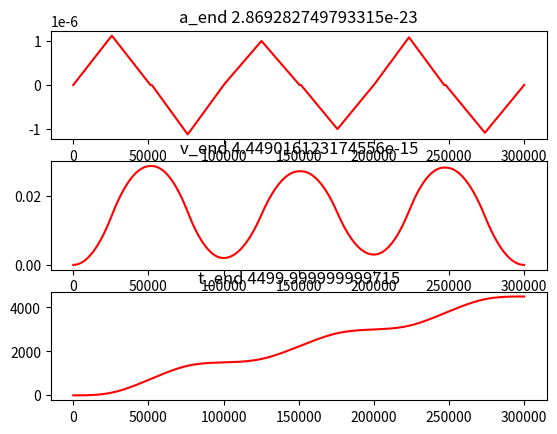

Reproduce this figure in Python.
"""
t_n = t_(n-1) + v_(n-1)
v_n = v_(n-1) + a_(n-1)
a_n = a_(n-1) + j

t_n = v_0 + v_1 + ... + v_n-1
v_n = a_0 + a_1 + ... + a_n-1

Velocity profile
T1 quadratic / T2 linear / T3  quadratic / T4 flat /T5  quadratic / T6 linear / T7  quadratic 

given
	j
	a
	v
	d

goal
	find t_1, t_2, t_3, t_4, t_5, t_6, t_7	

concatenate different motions together and form a smooth motion profile

motion_0 (j_0, a_0, v_0, d_0): start ramp up and achieve the max speed, and exit this motion with max speed,
d_0 and zero laceration

motion_1 (j_1, a_1, v_1, d_1): start ramp up and achieve the max speed, and exit this motion with max speed,
d_1 and zero acceleration 

...
last motion
motion_e (j_e, a_e, v_e, d_e): start ramp up and achieve the max speed, and exit this motion with max speed,
d_1 and zero acceleration 

type_2: s-curve with no ending tail
	t_1, t_2, t_3, t_4

type_3: 
	t_1, t_2, t_3, t_4, t_5, t_6, t_7
	start with v_s
	get to v_m during t_1, t_2, t_3
	stay in v_m during t_4
	get to zero during t_5, t_6, t_7 
	
	case_1: go up
	t1: j
	a_m = t_1*j
	v = v_0 + t_1*(t_1-1)*j/2
	q = t_1*v_0

	t2: 0
	a = t_1*j
	v = v_0 + t_1*(t_1-1)*j/2 + t_2*t_1*j
	q = 

	t3: -j
	a = 0
	v_m = v_0 + a_m*(t_1+t_2)
	q = (v_m-v_0)*(t_1+t_2/2-1)+v_0*(2*t_1+t_2)

	t4: 0
	a = 0
	v = v_0 + t_1*(t_1+t_2)*j
	q = (v_m-v_0)*(t_1+t_2/2+t_4-1)+v_0*(2*t_1+t_2+t_4)

	t5: -j
	a = -t_5*j
	v = v_0 + t_1*(t_1+t_2)*j - t_5*(t_5-1)*j/2
	q = 

	t6: 0
	a = -t_5*j
	v = v_0 + t_1*(t_1+t_2)*j -t_5*(t_5-1)*j/2 -t_5*t_6*j
	q = 

	t7: j
	a = 0
	v = v_0 + t_1*(t_1+t_2)*j - t_5*(t_5+t_6)*j 
	q = 
"""

import math
import matplotlib.pyplot as plt
import time
import numpy as np


"""
[t_0, 0] -> d_0 flat
	T_1 -> accel a v_0 to v_m 
	T_4 -> flat 
	T_1 -> accel a V_M to v_e
[t_m, 0] -> d_2 flat	

if total time t is not enough then we increase it
if a_avg is not within the range then we change it 

conditions 
a_avg > 0

D = v_m*(t_4+t_1+t_2/2+t_5+t_6/2) + v_0*(t_1+t_2/2+1)+v_e*(t_5+t_6/2-1)
"""
def profile(d_list, t, a_avg, v_0, v_e, j):
	# threshold
	thr = 0.0001

	# t_0
	if v_0 == 0:
		t_0 = 0
	else:
		t_0 = math.floor(d_list[0]/v_0)

	# t_e
	if v_e == 0:
		t_e = 0
	else:
		t_e = math.floor(d_list[2]/v_e)
	

	# adjust D: from v_0 to v_e
	D = d_list[1] + (d_list[0]-t_0*v_0) + (d_list[2]-t_e*v_e)

	# adjust t
	t_tmp = math.floor(t-t_0-t_e)

	# time is to short
	if t_tmp <=0:
		t_tmp = 4

	"""
	adjust a_avg to a feasible accel
	"""
	# minimum value of a_avg
	_a_avg = max(a_avg, abs(v_0-v_e)/t_tmp)

	# d_max
	v_max = (_a_avg*t_tmp+v_0+v_e)/2
	_T_1 = (v_max-v_0)/(2*_a_avg)
	_T_3 = (v_max-v_e)/(2*_a_avg) 
	d_max = v_max*(_T_1+_T_3)+v_0*(_T_1+1)+v_e*(_T_3-1)

	# d_min 
	v_min = (-_a_avg*t_tmp+v_0+v_e)/2
	if v_min < 0:
		v_min = 0
		_T_1 = v_0/(2*_a_avg)
		_T_3 = v_e/(2*_a_avg)
	else:
		_T_1 = (v_0-v_min)/(2*_a_avg)
		_T_3 = (v_e-v_min)/(2*_a_avg) 
	d_min = v_min*(_T_1+_T_3)+v_0*(_T_1+1)+v_e*(_T_3-1)

	# check D and adjust _a_avg based on that
	if D > d_max:
		# increase _a_avg
		A = (t_tmp**2)/4
		B = t_tmp*(v_e+v_0)/2 + v_0-v_e-(1+thr)*D
		C = -(v_0-v_e)**2/4
		delta = B**2-4*A*C
		_a_avg = (-B+math.sqrt(delta))/(2*A) # pick the largest root


	elif D < d_min:
		# increase _a_avg
		A = -(t_tmp**2)/4
		B = t_tmp*(v_e+v_0)/2 + v_0-v_e-(1-thr)*D
		C = (v_0-v_e)**2/4
		delta = B**2-4*A*C
		_a_avg = (-B-math.sqrt(delta))/(2*A) # pick the largest root 

		# check if v_min is negative or not
		if (v_0+v_e - _a_avg*t_tmp)/2 <0:
			_a_avg = (v_0**2 + v_e**2)/(2*((1-thr)*D+v_e-v_0))

	# init v_m
	v_m = None
	
	"""
	case 1 v_m >= max
	"""
	while v_m == None:
		A = -1/_a_avg
		B = (v_0 + v_e)/_a_avg + t_tmp
		C = -(v_0**2 + v_e**2)/(2*_a_avg) + v_0-v_e-D   
		delta = B**2-4*A*C

		# check delta
		if delta < 0:
			break
		
		# pick the max root
		roots = [(-B+math.sqrt(delta))/(2*A),(-B-math.sqrt(delta))/(2*A)]
		
		# check if v_m and t_4 is valid
		for root in roots:
			if root >= max(v_0, v_e): # v_m condition
				if t_tmp - (2*root-v_e-v_0)/_a_avg >= 0:
					v_m = root
		
		# break the loop
		break

	"""
	case 2 v_m <= min
	"""
	while v_m == None:
		A = 1/_a_avg
		B = -(v_0 + v_e)/_a_avg + t_tmp
		C = (v_0**2 + v_e**2)/(2*_a_avg) + v_0-v_e-D   
		delta = B**2-4*A*C
		# check delta
		if delta < 0:
			break
		
		# all possible solutions
		sols = [(-B+math.sqrt(delta))/(2*A),(-B-math.sqrt(delta))/(2*A)]
		for sol in sols:
			if sol >=0 and sol <= min(v_0, v_e):
				v_m = sol
				break

		# break the loop
		break

	"""
	case 3 v_e <= v_m <= v_0
	"""
	while v_0 >= v_e and v_m == None:
		A = (-v_0 + v_e)/_a_avg + t_tmp
		B = (v_0**2 - v_e**2)/(2*_a_avg) + v_0-v_e-D   
		
		sol = -B/A
		
		if sol >=0 and sol <= v_0 and sol >= v_e:
			v_m = sol
		
		# break the loop
		break

	"""
	case 4 v_0 <= v_m <= v_e
	"""
	while v_e >= v_0 and v_m == None:
		A = (v_0 - v_e)/_a_avg + t_tmp
		B = (-v_0**2 + v_e**2)/(2*_a_avg) + v_0-v_e-D   
		
		sol = -B/A
		
		if sol >=0 and sol <= v_e and sol >= v_0:
			v_m = sol
		
		# break the loop
		break

	# check if v_m exists
	if v_m == None:
		return False

	# t_1 and t_2
	if v_0 == v_m:
		t_1 = math.floor(0)
		t_2 = math.floor(0)
	else:
		T_1 = abs(v_m-v_0)/(2*_a_avg) # t_1+t_2/2 
		#t_1 = max(1, math.floor(2*T_1*(1-1/(1+a))))
		t_1 = max(1, math.floor(T_1 + j*(1-T_1)))
		t_2 = max(0, math.floor(2*T_1 - 2*t_1))

	# t_5 and t_6
	"""
	if v_e == v_m:
		print("yes") 
		t_5 = math.floor(0)
		t_6 = math.floor(0)
	else:
		pass
	"""
	T_3 = abs(v_m-v_e)/(2*_a_avg) # t_5+t_6/2
	#t_5 = max(1, math.floor(2*T_3*(1-1/(1+a))))
	t_5 = max(1, math.floor(T_3 + j*(1-T_3)))
	t_6 = max(0, math.floor(2*T_3 - 2*t_5))

	# t_4
	t_4 = t_tmp - 2*t_1 - t_2 - 2*t_5 - t_6

	# adjust v_m
	v_m = (D - v_0*(t_1+(t_2/2)+1) - v_e*(t_5+(t_6/2)-1)) / (t_tmp - t_1-(t_2/2) - t_5-(t_6/2))
	
	# j_1
	if t_1 == 0:
		j_1 = 0
	else:
		j_1 = (v_m - v_0)/ (t_1 * (t_1 + t_2))
	
	# j_2
	if t_5 == 0:
		j_2 = 0
	else:
		j_2 = (v_e - v_m)/ (t_5 * (t_5 + t_6))
	
	d_m = v_m*(t_1 + t_2/2 + t_5 + t_6/2+ t_4) + v_0*(t_1 + t_2/2 + 1) + v_e*(t_5 + t_6/2 - 1)
	t_m = t_0+2*t_1+t_2+t_4+2*t_5+t_6+t_e
	t_j = [[t_0, 0], [t_1, j_1], [t_2, 0], [t_1, -j_1], [t_4, 0], [t_5,j_2], [t_6, 0], [t_5, -j_2], [t_e, 0]]

	return {"tick_jerk": t_j, "v_0": v_0, "v_e": v_e, "d": sum(d_list), "d_e": d_m+v_0*t_0+v_e*t_e, "a_avg": a_avg, "a_avg_e": _a_avg, "t": t, "t_m": t_m}


def tick(jerk, ticks, a_0 = 0, v_0 = 0, q_0 = 0):
	q = [q_0]
	v = [v_0]
	a = [a_0]
	
	for i in range(len(jerk)):
		for j in range(ticks[i]):
			q.append(q[-1] + v[-1])
			v.append(v[-1] + a[-1])
			a.append(a[-1] + jerk[i])
	return [a[1:], v[1:], q[1:]]

"""
remove intervals with no ticks
"""
def tick_jerk(t_j):
	data = []
	for tj in t_j:
		if tj[0] > 0:
			data.append({"tick": tj[0], "jerk": tj[1]})
	return data

"""
add segment order to each tick_jerk
0: first interval
1: middle interval
2: last interval
3: first and last interval
"""
def tick_jerk_segment_order(t_j):
	l = length(t_j)
	for i in range(length(t_j)):
		t_j[i]["segment_order"] = 1 
		if i == l-1 and i == 0:
			t_j[i]["segment_order"] = 3
		elif i == 0:
			t_j[i]["segment_order"] = 0
		elif i == l-1:
			t_j[i]["segment_order"] = 2 

	return t_j

"""
type_1: full s-curve
	t_1, t_2, t_3, t_4, t_5, t_6, t_7
	 
	a_m = j * t_1 < a
	v_m = a_m * (t_1 + t_2) + v_0= j * t_1 * (t_1 + t_2) + v_0 < v   
	d_m = (v_m - v_0)*(2*t_1 + t_2 + t_4) + v_0 * (4*t_1 + 2*t_2 + t_4) = 
	j * t_1 * (t_1 + t_2) * (2*t_1 + t_2 + t_4) + v_0 * (4*t_1 + 2*t_2 + t_4) < d
	
input: j, a, v, d, v_0 
return: j_m, a_m, v_m, t_1, t_2, t_4
"""
def type_1_j_a_v(j, a, v, d, v_0 = 0):
	
	t_1_a = math.floor(a / j)
	t_1_v = math.floor((abs(v-v_0)/j)**(1/2))
	# t_1_d
	roots = [ np.real(x) for x in np.roots([ np.sign(v-v_0) *2*j, 0, 4*v_0, -d]) if np.isreal(x)]
	roots.sort()
	if v >= v_0:
		# positive j
		t_1_d = math.floor(max(roots))
	else:
		# negative j
		if len(roots) <= 1:
			t_1_d = math.floor(((2*v_0)/(3*j))**(1/2))
		else:
			t_1_d = math.floor(roots[1]) 
	# find t_1_a
	t_1 = min(t_1_a, t_1_v, t_1_d)
	t_1 = max(0, t_1)
	t_2 = 0
	
	if t_1 == 0:
		if v_0 > 0: 
			t_4 = math.ceil(d/v_0)
			t_4 = max(0, t_4)
		else: 
			t_4 = 0
		j_m = 0

	else:
		if t_1_a <= min(t_1_v, t_1_d):

			t_2_v = math.floor((abs(v-v_0) / (j*t_1)) - t_1)
			#t_2_d
			roots = [ np.real(x) for x in np.roots([np.sign(v-v_0) *j*t_1, np.sign(v-v_0)*3*j*(t_1**2)+2*v_0, np.sign(v-v_0)*2*j*(t_1**3)+4*v_0*t_1 -d]) if np.isreal(x)]
			roots.sort()
			if v >= v_0:
				# positive j
				t_2_d = math.floor(max(roots))  
			else:
				# negative j
				if len(roots) <= 1:
					t_2_d = math.floor(((-3*j*(t_1**2) + 2*v_0)/(2*j*t_1))**(1/2))
				else:
					t_2_d = math.floor(roots[0])
			t_2 = min(t_2_v, t_2_d)
			t_2 = max(t_2, 0)
	
		t_4 = math.ceil((d - (2*t_1 + t_2)*(2*v_0 + np.sign(v-v_0) * j*t_1*(t_1+t_2)))/(np.sign(v-v_0) *j*t_1*(t_1+t_2)+v_0)) 
		t_4 = max(t_4, 0)
		j_m = (d- v_0 * (4*t_1 + 2*t_2 + t_4))/(t_1 * (t_1 + t_2) * (2*t_1 + t_2 + t_4))

	# a_m, v_m, j_m
	a_m = j_m*t_1
	v_m = a_m * (t_1 + t_2) + v_0
	d_m = (v_m - v_0)*(2*t_1 + t_2 + t_4) + v_0 * (4*t_1 + 2*t_2 + t_4)
	t_j = [[t_1, j_m], [t_2, 0], [t_1, -j_m], [t_4, 0], [t_1,-j_m], [t_2, 0], [t_1, j_m]]
	return {"tick_jerk": t_j, "v_e": v_0, "d": d_m}

def type_1_t_v_a(d, t, v, a):
	t_4 = math.floor(t*(-1 + 2/(1+v)))
	# v_m = 2 * (d - t*v_0) / (t + t_4)

	t_1 = math.floor((t-t_4)/2 * (1-1/(1+a)))
	t_2 = math.floor((t - t_4 - 4*t_1)/2)
	t_4 = math.floor(t - 4*t_1 - 2*t_2) # update t_4

	j_m = d /  (t_1 * (t_1 + t_2) * (2*t_1 + t_2 + t_4))
	a_m = j_m * t_1
	v_m = a_m *(t_1 + t_2)
	d_m = v_m *(2*t_1 + t_2 + t_4)

	t_j = [[t_1, j_m], [t_2, 0], [t_1, -j_m], [t_4, 0], [t_1,-j_m], [t_2, 0], [t_1, j_m]]
	return {"tick_jerk": t_j, "v_e": 0, "d": d_m}


"""
type_2: s-curve with no ending tail
	t_1, t_2, t_3, t_4

	a_m = j * t_1 < a
	v_m = a_m (t_1 + t_2) + v_0 = j * t_1 * (t_1 + t_2) + v_0 < v
	d_m = (v_m - v_0)* (t_1 + t_2 /2 + t_4 - 1) + v_0 * (2*t_1 + t_2 + t_4) < d
		j * t_1 * (t_1 + t_2) * (t_1 + t_2/2 + t_4 - 1) + v_0 * (2*t_1 + t_2 + t_4) < d
"""

"""
v: a number between 0-1
a: a number between 0-1
t: total number of ticks
d: total distance list [d_0, d_1, d_2]

d_0: no accel -> [t_0, 0]
d_1: accel and final vel -> [t_1, j_m], [t_2, 0], [t_1, -j_m], [t_4, 0]
d_2: no accel -> [t_5, 0]

tick_ jerck: [[t_0, 0], [t_1, j_m], [t_2, 0], [t_1, -j_m], [t_4, 0], [t_5, 0]]
"""
def type_2_t_v_a(d_list, t, v, a, v_0=0):
	# case
	sgn = 1
	if t*v_0 > sum(d_list):
		sgn = -1
	elif t*v_0 == sum(d_list):
		return {"tick_jerk": [[t,0]], "v_e": v_0, "d": sum(d_list), "t_e": t, "t_init": t}

	#t_0
	t_0 = math.floor(d_list[0]/v_0)

	# remaining t
	t_tmp = t - t_0

	# update d
	#d_list[1] += d_list[0]-(t_0*v_0)

	# v_m, and find the largest root
	b = -(t_tmp+2)*v_0+d_list[2]+2*d_list[1]
	root_1 = (b+math.sqrt(b**2+4*(t_tmp-2)*v_0*d_list[2]))/(2*(t_tmp-2))
	root_2 = (b-math.sqrt(b**2+4*(t_tmp-2)*v_0*d_list[2]))/(2*(t_tmp-2))
	beta = max(0, root_1, root_2)
	if sgn > 0:
		v_m_min = max(0, v_0, (d_list[2]+d_list[1]-v_0)/(t_tmp-1))
		v_m_max = beta
	else:
		v_m_min = beta
		v_m_max = min(v_0, (d_list[2]+d_list[1]-v_0)/(t_tmp-1))

	if v_m_min > v_m_max:
		return False

	v_m = v_m_min + v*(v_m_max - v_m_min)
	t_5 = math.floor(d_list[2] / v_m)
	t_4 = math.floor(((2-t_tmp)*v_m-(t_tmp+2)*v_0+d_list[2]+2*d_list[1] + v_0*d_list[2]/v_m)/(v_m-v_0))
	M_2 = math.floor(t_tmp-t_5-t_4)

	# a_m
	t_1 = math.ceil((M_2)*(1-1/(1+a)))
	t_2 = math.floor(M_2-2*t_1)

	j_m = (sum(d_list)-v_0*t)/(t_1*(t_1+t_2)*(t_1+t_2/2+t_4+t_5- 1))
	a_m = j_m * t_1
	v_m = a_m * (t_1 + t_2) + v_0 

	t_j = [[t_0, 0], [t_1, j_m], [t_2, 0], [t_1, -j_m], [t_4, 0], [t_5, 0]]
	return {"tick_jerk": t_j, "v_e": v_m, "d": sum(d_list), "t_e": t_0 + 2*t_1+t_2+t_4+t_5, "t_init": t}


"""
input: j, a, v, d, v_0 
return: j_m, a_m, v_m, t_1, t_2, t_4
"""
def type_2_j_a_v(j, a, v, d, v_0 = 0):
	t_1_a = math.floor(a / j)
	t_1_v = math.floor((abs(v-v_0)/j)**(1/2))
	# t_1_d
	roots = [ np.real(x) for x in np.roots([ np.sign(v-v_0) *j, np.sign(v-v_0) *-j, 2*v_0, -d]) if np.isreal(x)]
	roots.sort()
	if v >= v_0:
		# positive j
		t_1_d = math.floor(max(roots))
	else:
		# negative j
		if len(roots) <= 1:
			t_1_d = math.floor(1.5*(1+(1+6*v_0/j)**0.5))
		else:
			t_1_d = math.floor(roots[1]) 
	# find t_1_a
	t_1 = min(t_1_a, t_1_v, t_1_d)
	t_1 = max(0, t_1)
	t_2 = 0

	if t_1 == 0:
		if v_0 > 0: 
			t_4 = math.ceil(d/v_0)
			t_4 = max(0, t_4)
		else: 
			t_4 = 0 
		j_m = 0

	else:
		if t_1_a <= min(t_1_v, t_1_d):

			t_2_v = math.floor((abs(v-v_0) / (j*t_1)) - t_1)
			#t_2_d
			roots = [ np.real(x) for x in np.roots([np.sign(v-v_0) *j*t_1 / 2, np.sign(v-v_0)*3*j*(t_1**2)/2-np.sign(v-v_0)*j*t_1+v_0, np.sign(v-v_0) *j*(t_1**3)-np.sign(v-v_0) *j*(t_1**2)+2*v_0*t_1 -d]) if np.isreal(x)]
			roots.sort()
			if v >= v_0:
				# positive j
				t_2_d = math.floor(max(roots))  
			else:
				# negative j
				if len(roots) <= 1:
					t_2_d = math.floor(1+(v_0/(j*t_1))-t_1*3/2)
				else:
					t_2_d = math.floor(roots[0])

			t_2 = min(t_2_v, t_2_d)
			t_2 = max(0, t_2)
	
		t_4 = math.ceil((d-(v_0*(2*t_1+t_2)+np.sign(v-v_0)*j*t_1*(t_1+t_2)*(t_1-1+t_2/2)))/(np.sign(v-v_0) *j*t_1*(t_1+t_2)+v_0))
		t_4 = max(0, t_4)
		j_m = (d - v_0 * (2*t_1 + t_2 + t_4)) / (t_1 * (t_1 + t_2) * (t_1 + t_2/2 + t_4 - 1)) 		
	
	# a_m, v_m, j_m
	a_m = j_m*t_1
	v_m = a_m * (t_1 + t_2) + v_0
	d_m = (v_m - v_0)* (t_1 + t_2 /2 + t_4 - 1) + v_0 * (2*t_1 + t_2 + t_4)

	t_j = [[t_1, j_m], [t_2, 0], [t_1, -j_m], [t_4, 0]]
	#return {"tick_jerk": tick_jerk(t_j), "v_e": v_m, "d": d_m}
	return {"tick_jerk": t_j, "v_e": v_m, "d": d_m}

	

"""
type_3: only ending tail. Similar to halt
	t_4, t_5 = t_1, t_6 = t_2, t_7 = t_1

	The idea is to get from v_0 to 0 in distance d.
	if d is not achievable then we get to the closest d.
	we also return d_m (achieved d)

	if d is equal to 0 this acts as halt

	fit is True: we adjust the j to satisfy the d constraint
	fit is false: The d constraint is not necessarily, and keep the j to its limit.

	a_m = j * t_1 < a
	v_s = a_m (t_1 + t_2) = v_0
	d_m = j * t_1 * (t_1 + t_2)* (t_1 + t_2 /2 + t_4 + 1) = d
	v_s*(t_1 + t_2 /2 + t_4 + 1) = d
input: j, a, v_0, d
return: j_m, a_m, d_m, t_1, t_2, t_4
""" 

"""
run the motion in positive (or negative), zero and negative accel depending on the initial parameter
the max accel on positive and negative are the same 
"""
"""

t_0 with v_0 and d_0

d_1 in [t_1, 0] [t_2, -j], [t_3, j]
"""
def type_3_t_v_a(d_list, t, v_0, a=0.5):
	# t_0
	t_0 = math.floor(d_list[0]/v_0)
	
	# update d
	d_list[1] += d_list[0]-(t_0*v_0) 

	# update t
	t_tmp = t - t_0
	if d_list[1] < (1/2)*v_0*t_tmp: # case 1: d < (1/2) * v_0*t => down
		M = d_list[1]/v_0 - 1 # M = t_1 + t_2 /2
		t_1 = math.floor(2*M*(1-1/(1+a)))
		t_2 = math.floor(2*M - 2*t_1)
		
		j_m = v_0 / (t_1 * (t_1 + t_2))
		v_e = 0 
		d_m = v_0*(t_1 + t_2 /2 + t_0 + 1)

		t_j = [[t_0, 0], [t_1, -j_m], [t_2, 0], [t_1, j_m]]
		return {"tick_jerk": t_j, "v_e": v_e, "d": d_m, "t_e": t_0+2*t_1+t_2, "t_init": t}


	elif 1.2 * d_list[1] > v_0 * t_tmp: # case 2: t is short flat down
		t_tmp = math.floor(1.2*d_list[1] / v_0)
	
	# M = t_1 + t_2/2
	M = t_tmp - (d_list[1]/v_0) +1
	t_4 = math.floor(d_list[1]/v_0 - 1 - M )
	t_1 = math.floor(2*M*(1-1/(1+a)))
	t_2 = math.floor(2*M - 2*t_1)

	j_m = v_0 / (t_1 * (t_1 + t_2))
	v_e = 0 
	d_m = v_0*(t_1 + t_2 /2 + t_4 + 1)+t_0*v_0

	t_j = [[t_0, 0], [t_4, 0], [t_1, -j_m], [t_2, 0], [t_1, j_m]]
	return {"tick_jerk": t_j, "v_e": v_e, "d": d_m, "t_e": t_0+2*t_1+t_2+t_4, "t_init": t}

		
def type_3_j_a_v(j, a, d, v_0):
	t_1_a = math.floor(a / j)
	t_1_v = math.floor((v_0/j)**(1/2))
	t_1_d = math.floor((d/v_0)-1)

	# find t_1 and set t_2
	t_1 = min(t_1_a, t_1_v, t_1_d)
	t_1 = max(0, t_1)
	t_2 = 0

	if t_1 == 0:
		if v_0 > 0: 
			t_4 = math.ceil(d/v_0) - 1
			t_4 = max(0, t_4)
		else: 
			t_4 = 0 
		j_m = 0
	else:
		if t_1_a <= min(t_1_v, t_1_d):
			t_2_v = math.floor((v_0 / (j*t_1)) - t_1)
			t_2_d = 2*(t_1_d - t_1)

			# t_2
			t_2 = min(t_2_v, t_2_d)
			t_2 = max(0, t_2)
		
		# t4
		t_4 = math.ceil((d/v_0) - t_1 - t_2/2 - 1)
		t_4 = max(0, t_4)
		j_m = v_0 / (t_1 * (t_1 + t_2))
	#j_m
	a_m = j_m*t_1
	v_m = a_m * (t_1 + t_2)
	d_m = j_m* t_1 * (t_1 + t_2)* (t_1 + t_2 /2 + t_4 + 1) 
	t_j = [[t_4, 0], [t_1, -j_m], [t_2, 0], [t_1, j_m]]
	return {"tick_jerk": t_j, "v_e": 0, "d": d_m}



"""
given the number of ticks and initial values, find final a, v, q
a[t-1] = a_0 + t*j0

"""
def tavq(t, j0, a0 = 0, v0 = 0, q0 = 0):
	q0 += t*v0 + t*(t-1)*a0/2 + t*(t-1)*(t-2)*j0/6
	v0 += t*a0 + t*(t-1)*j0/2
	a0 += t*j0
	return a0, v0, q0


"""
given initial j and a, and final a, find ticks and jerk that get you there
"""
def a_inv(j0, a0 , am):
	if am == a0:
		t = 0
		j = j0
	else:
		t = 1 + math.floor((am - a0) / jm)
		j = (am - a0) / t

	return t, j


def plot(a, v, t, c = "r"):
	plt.figure(1)
	
	plt.subplot(311)
	plt.plot(a, c+'-')
	plt.title("a_end "+ str(a[-1]) )
	"""
	#plt.title("Accelaration" )
	#plt.xticks([])
	#plt.yticks([])
	"""

	plt.subplot(312)
	plt.plot(v, c+'-')
	plt.title("v_end " + str(v[-1]))
	"""
	plt.title("Velocity" )
	plt.xticks([])
	plt.yticks([])
	"""


	plt.subplot(313)
	plt.plot(t, c+'-')
	plt.title("t_end "+ str(t[-1]))
	"""
	plt.title("Distance" )
	plt.xticks([])
	plt.yticks([])
	"""
	plt.show()

def plot_2(x, a, v, t, c = "ro"):
	#plt.figure(1)
	
	plt.subplot(311)
	plt.plot(x,a, c)
	plt.title("a_end "+ str(a[-1]) )
	"""
	#plt.title("Accelaration" )
	#plt.xticks([])
	#plt.yticks([])
	"""

	plt.subplot(312)
	plt.plot(x, v, c)
	plt.title("v_end " + str(v[-1]))
	"""
	plt.title("Velocity" )
	plt.xticks([])
	plt.yticks([])
	"""


	plt.subplot(313)
	plt.plot(x, t, c)
	plt.title("t_end "+ str(t[-1]))
	"""
	plt.title("Distance" )
	plt.xticks([])
	plt.yticks([])
	"""
	#plt.show()	




def main_1():
	"""
	j = 1.0e-15
	a = 1.0e-12
	v =1.0e-7
	v_0 =0
	d = 50
	t_d = 1.0e4
	p_a= 1
	"""
	d_list = [[0, 1500, 0], [0, 1500, 0], [0, 1500, 0]]
	t = 1e5
	a_avg = 1e-7
	v_0 = [0, 2e-3, 3e-3]
	v_e = [2e-3, 3e-3, 0]
	j = 0
	print("prm: ", "d_list: ", d_list, " t: ",t, " a_avg: ", a_avg, " v_0: ", v_0, " v_e: ", v_e, " j: ", j)
	"""
	x = time.time()
	p = profile()
	slc = p.slice(t, j, a, v_0, d)
	print(time.time() - x)

	print(p.q_n(slc["tick_jerk"][0][0], slc["tick_jerk"][0][1], a, v_0), d)
	"""
	factor = 1

	#result = profile_no_jerk(a, v, d, factor)
	#result = type_3_t_v_a([10, 100], t_d, v_0, 0.5)
	#result = type_2().prm_j_a_v(j, a, v, d, v_0)
	#result = type_2().prm_t_v_a([10, d, 50], 1*t_d, 0.9, 0.5, v_0)
	tick_jerk = []
	for i in range(len(d_list)): 
		result = profile(d_list[i], t, a_avg, v_0[i], v_e[i], j) #profile(d_list, t, a_avg, v_0, v_e, a)
		tick_jerk += result["tick_jerk"]

	jerk = [x[1] for x in tick_jerk]
	ticks = [x[0] for x in tick_jerk]
	a, v, q = tick(jerk, ticks, v_0=v_0[0])
	plot(a, v, q)


def main_cont():
	a0 = 0
	v0 = 0
	q0 = 0
	a = []
	v = []
	q = []
	d = 0
	
	path_list = [
		{"jm": 7.29e-12, "am": 2.43e-07, "vm": 0.0045, "d":   47.7231, "color": "r--"},
		{"jm": 7.29e-12, "am": 2.43e-07, "vm": 0.0045, "d":   790.8024, "color": "b--"},
		{"jm": 7.29e-12, "am": 2.43e-07, "vm": 0.002, "d":   47.7231, "color": "r--"},
		{"jm": 7.29e-12, "am": 2.43e-07, "vm": 0.002, "d":   790.8024, "color": "b--"},
		{"jm": 7.29e-12, "am": 2.43e-07, "vm": 0, "d":   790.8024, "color": "r--"},
		]

	"""
	path_list = [
		{"jm": 1.0e-10, "am": 5.0e-6, "vm": 0.1, "d": 500, "color": "r--"},
		{"jm": 5.0e-10, "am": 5.0e-6, "vm": 0.3, "d": 6000, "color": "b--"},
		{"jm": 1.0e-10, "am": 5.0e-6, "vm": 0.05, "d": 3000, "color": "r--"},
		{"jm": 1.0e-10, "am": 5.0e-6, "vm": 0.01, "d": 8000, "color": "b--"},
		{"jm": 1.0e-10, "am": 5.0e-6, "vm": 0, "d": 8000, "color": "r--"},
	]
	"""
	plt.figure(1)
	p = profile()
	for path in path_list:
		d += path["d"]  
		result = p.cont(a0, v0, path["jm"], path["am"], path["vm"], d - q0)
		print("result: ", result)
		p.depth = 0
		jerk = [x[1] for x in result["tick_jerk"]]
		ticks = [x[0] for x in result["tick_jerk"]]
		_a, _v, _q = tick(jerk, ticks, a0, v0, q0)

		# append
		x = list(range(len(a), len(a) + len(_a)))
		a += _a
		v += _v
		q += _q

		# update
		a0 = result["ae"]
		v0 = result["ve"]
		q0 += result["de"]

		plot_2(x, _a, _v, _q, path["color"])
	
	plt.show()


def main_test():
	a0 = -3.8098097394908223e-06
	v0 = 0.19427840220378942
	q0 = 0
	a = []
	v = []
	q = []
	d = 0

	path_list = [
		{"jm": 5.0e-10, "am": 5.0e-5, "vm":0, "d": 5100.179543354534, "color": "r--"},
		]
	plt.figure(1)
	p = profile()
	for path in path_list:
		d += path["d"]  
		result = p.cont(a0, v0, path["jm"], path["am"], path["vm"], d - q0)
		print(result)
		p.depth = 0
		jerk = [x[1] for x in result["tick_jerk"]]
		ticks = [x[0] for x in result["tick_jerk"]]
		_a, _v, _q = tick(jerk, ticks, a0, v0, q0)

		# append
		x = list(range(len(a), len(a) + len(_a)))
		a += _a
		v += _v
		q += _q

		# update
		a0 = result["ae"]
		v0 = result["ve"]
		q0 += result["de"]

		plot_2(x, _a, _v, _q, path["color"])
	
	plt.show()
if __name__ == '__main__':
	#main_cont()
	#main_test()
	main_1()